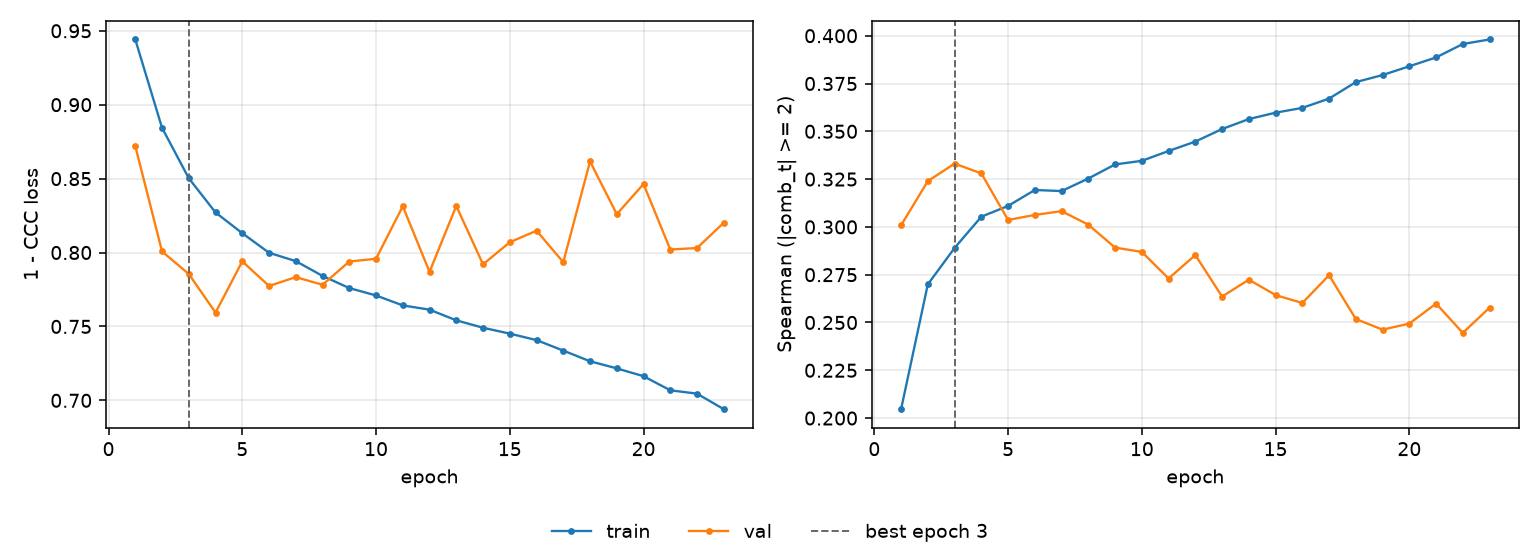

The file beside this chart, header and first rows:
epoch, tr_loss, vl_loss, tr_sp, vl_sp, is_best
1, 0.9441, 0.872, 0.2046, 0.3009, False
2, 0.8844, 0.8007, 0.27, 0.3239, False
3, 0.8502, 0.7855, 0.289, 0.3331, True
4, 0.8271, 0.7594, 0.3053, 0.328, False
5, 0.8131, 0.794, 0.311, 0.3036, False
6, 0.7998, 0.7774, 0.3193, 0.3063, False
7, 0.7942, 0.7834, 0.3187, 0.3082, False
8, 0.7842, 0.7782, 0.3253, 0.3012, False
9, 0.776, 0.7939, 0.3327, 0.2892, False
10, 0.7709, 0.7958, 0.3346, 0.2869, False
11, 0.7642, 0.8313, 0.3397, 0.273, False
12, 0.7614, 0.7869, 0.3446, 0.2853, False
13, 0.7541, 0.8315, 0.3512, 0.2636, False
14, 0.7491, 0.792, 0.3564, 0.2724, False
15, 0.7451, 0.807, 0.3597, 0.2643, False
16, 0.7408, 0.8148, 0.3623, 0.2602, False
17, 0.7337, 0.7935, 0.3671, 0.2747, False
18, 0.7265, 0.8616, 0.3757, 0.2518, False
19, 0.7216, 0.8259, 0.3794, 0.2463, False
20, 0.7163, 0.8463, 0.384, 0.2494, False
21, 0.7068, 0.802, 0.3886, 0.2599, False
22, 0.7046, 0.803, 0.3957, 0.2446, False
23, 0.694, 0.8202, 0.398, 0.2578, False
